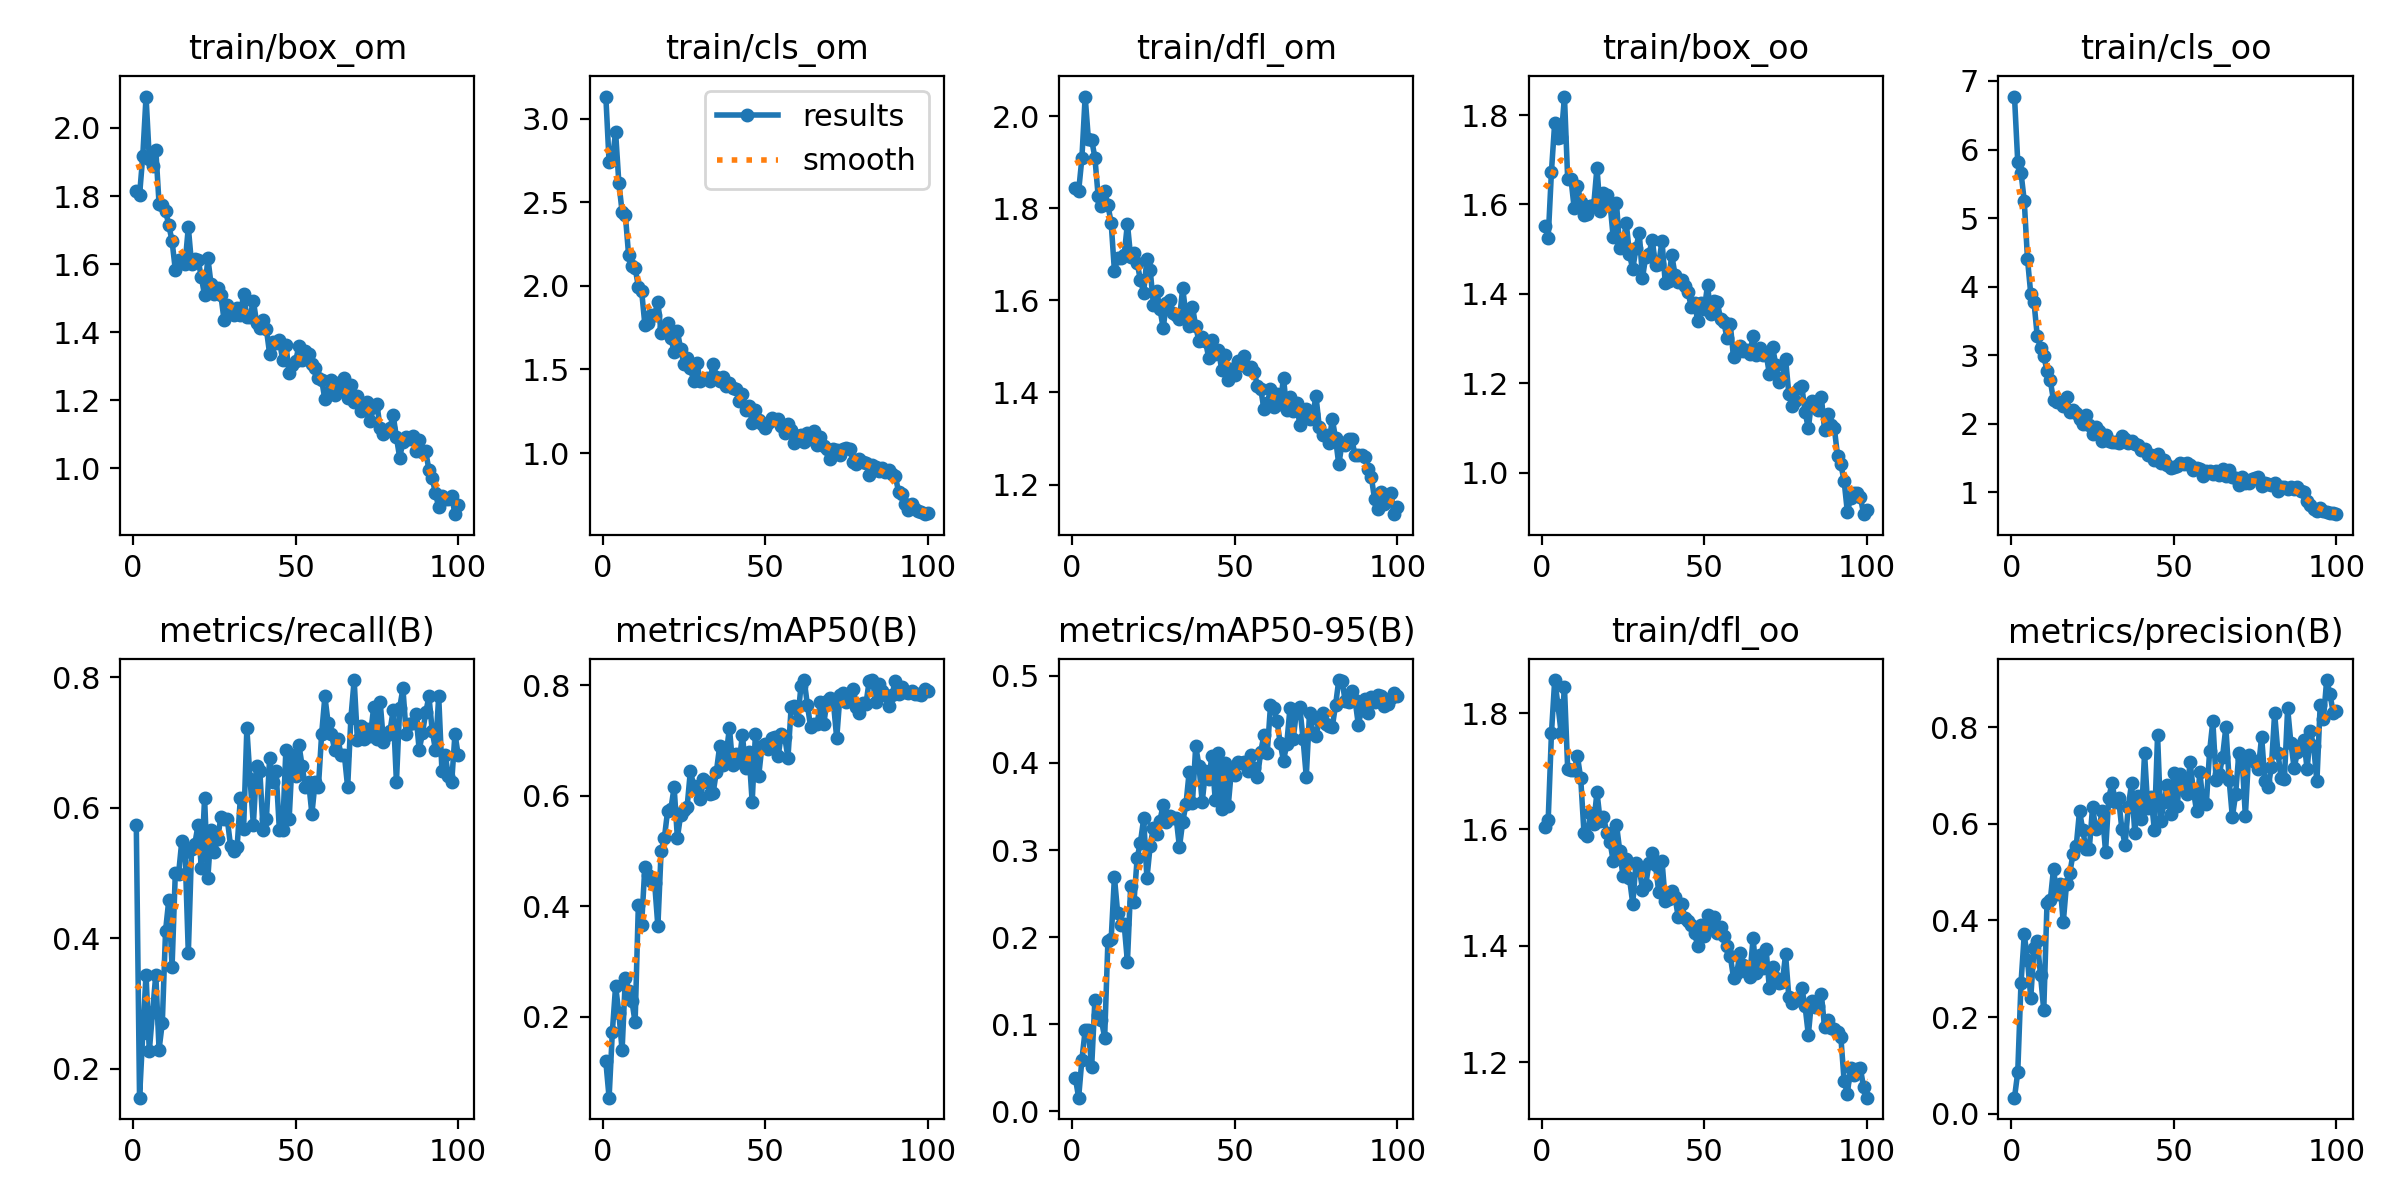

Values plotted in this chart, from the file beside it:
epoch, train/box_om, train/cls_om, train/dfl_om, train/box_oo, train/cls_oo, train/dfl_oo, metrics/precision(B), metrics/recall(B), metrics/mAP50(B), metrics/mAP50-95(B), val/box_om, val/cls_om, val/dfl_om, val/box_oo, val/cls_oo, val/dfl_oo, lr/pg0, lr/pg1, lr/pg2
1, 1.816, 3.134, 1.844, 1.552, 6.773, 1.604, 0.03312, 0.5738, 0.1196, 0.0382, 2.61, 4.62, 2.515, 2.133, 11.26, 1.939, 0.0006582, 0.0006582, 0.0006582
2, 1.802, 2.743, 1.838, 1.525, 5.82, 1.616, 0.08567, 0.1557, 0.05407, 0.01574, 2.016, 8.055, 2.53, 1.831, 10.16, 2.442, 0.001312, 0.001312, 0.001312
3, 1.919, 2.755, 1.909, 1.673, 5.663, 1.765, 0.2699, 0.2541, 0.1728, 0.05943, 2.024, 11.04, 2.297, 1.922, 10.58, 2.47, 0.001952, 0.001952, 0.001952
4, 2.092, 2.922, 2.043, 1.783, 5.253, 1.857, 0.371, 0.3443, 0.256, 0.09288, 1.915, 4.033, 2.103, 1.768, 7.264, 2.262, 0.001941, 0.001941, 0.001941
5, 1.909, 2.618, 1.95, 1.75, 4.403, 1.814, 0.3192, 0.2267, 0.2071, 0.09301, 1.939, 2.689, 1.969, 1.603, 5.008, 1.786, 0.001941, 0.001941, 0.001941
6, 1.887, 2.444, 1.949, 1.75, 3.895, 1.765, 0.2396, 0.2869, 0.1399, 0.05066, 2.159, 2.886, 2.139, 1.898, 5.132, 1.96, 0.001921, 0.001921, 0.001921
7, 1.936, 2.426, 1.91, 1.841, 3.775, 1.845, 0.3423, 0.3443, 0.2712, 0.1282, 1.86, 2.683, 1.832, 1.547, 4.025, 1.638, 0.001901, 0.001901, 0.001901
8, 1.777, 2.184, 1.827, 1.656, 3.278, 1.703, 0.3579, 0.2295, 0.2475, 0.1112, 1.944, 2.342, 2.028, 1.739, 3.37, 1.818, 0.001881, 0.001881, 0.001881
9, 1.774, 2.119, 1.806, 1.658, 3.107, 1.703, 0.2873, 0.2705, 0.2294, 0.1046, 1.793, 2.249, 1.974, 1.617, 3.497, 1.808, 0.001861, 0.001861, 0.001861
10, 1.757, 2.109, 1.837, 1.591, 2.986, 1.702, 0.2143, 0.4115, 0.1902, 0.08477, 1.797, 2.769, 1.917, 1.618, 3.691, 1.778, 0.001842, 0.001842, 0.001842
11, 1.714, 1.997, 1.807, 1.642, 2.778, 1.726, 0.436, 0.459, 0.4029, 0.1952, 1.651, 2.234, 1.769, 1.501, 2.98, 1.623, 0.001822, 0.001822, 0.001822
12, 1.668, 1.972, 1.769, 1.606, 2.634, 1.688, 0.4414, 0.3563, 0.3668, 0.1974, 1.621, 2.051, 1.716, 1.428, 2.83, 1.489, 0.001802, 0.001802, 0.001802
13, 1.583, 1.769, 1.664, 1.577, 2.343, 1.595, 0.5068, 0.5, 0.4716, 0.2689, 1.565, 1.653, 1.656, 1.387, 2.331, 1.45, 0.001782, 0.001782, 0.001782
14, 1.612, 1.776, 1.692, 1.578, 2.317, 1.588, 0.4545, 0.4985, 0.4566, 0.2278, 1.563, 1.865, 1.739, 1.479, 2.436, 1.543, 0.001762, 0.001762, 0.001762
15, 1.606, 1.827, 1.692, 1.595, 2.312, 1.629, 0.4747, 0.5492, 0.4451, 0.2143, 1.612, 1.832, 1.77, 1.569, 2.322, 1.614, 0.001743, 0.001743, 0.001743
16, 1.6, 1.828, 1.698, 1.598, 2.255, 1.61, 0.3963, 0.5328, 0.4429, 0.2145, 1.578, 1.852, 1.733, 1.51, 2.369, 1.595, 0.001723, 0.001723, 0.001723
17, 1.708, 1.907, 1.767, 1.683, 2.386, 1.664, 0.4756, 0.377, 0.364, 0.1716, 1.732, 1.967, 1.924, 1.659, 2.482, 1.721, 0.001703, 0.001703, 0.001703
18, 1.599, 1.716, 1.694, 1.585, 2.174, 1.615, 0.4977, 0.5361, 0.5, 0.2585, 1.536, 1.584, 1.686, 1.504, 2.04, 1.624, 0.001683, 0.001683, 0.001683
19, 1.614, 1.754, 1.702, 1.626, 2.198, 1.622, 0.5382, 0.5446, 0.5232, 0.2398, 1.714, 1.665, 1.794, 1.704, 2.049, 1.712, 0.001663, 0.001663, 0.001663
20, 1.613, 1.776, 1.681, 1.621, 2.165, 1.594, 0.555, 0.5738, 0.5728, 0.2911, 1.554, 1.673, 1.678, 1.534, 2.018, 1.578, 0.001644, 0.001644, 0.001644
21, 1.561, 1.688, 1.644, 1.603, 2.071, 1.579, 0.627, 0.5082, 0.576, 0.3086, 1.583, 1.609, 1.641, 1.566, 1.914, 1.584, 0.001624, 0.001624, 0.001624
22, 1.508, 1.606, 1.617, 1.526, 2, 1.546, 0.5872, 0.6148, 0.6152, 0.3362, 1.607, 1.451, 1.671, 1.56, 1.675, 1.602, 0.001604, 0.001604, 0.001604
23, 1.619, 1.729, 1.69, 1.602, 2.124, 1.608, 0.5474, 0.4918, 0.5236, 0.2676, 1.652, 1.659, 1.818, 1.607, 1.932, 1.642, 0.001584, 0.001584, 0.001584
24, 1.54, 1.624, 1.667, 1.504, 1.986, 1.563, 0.5478, 0.5656, 0.565, 0.305, 1.51, 1.514, 1.685, 1.49, 1.743, 1.567, 0.001564, 0.001564, 0.001564
25, 1.511, 1.533, 1.591, 1.511, 1.85, 1.519, 0.6345, 0.5328, 0.5742, 0.3258, 1.487, 1.468, 1.573, 1.394, 1.849, 1.485, 0.001545, 0.001545, 0.001545
26, 1.529, 1.568, 1.621, 1.559, 1.95, 1.55, 0.5889, 0.5518, 0.5801, 0.3183, 1.544, 1.669, 1.672, 1.52, 2.022, 1.577, 0.001525, 0.001525, 0.001525
27, 1.509, 1.507, 1.582, 1.489, 1.894, 1.516, 0.5931, 0.5855, 0.6449, 0.3337, 1.647, 1.373, 1.729, 1.67, 1.607, 1.639, 0.001505, 0.001505, 0.001505
28, 1.435, 1.434, 1.54, 1.455, 1.746, 1.472, 0.6261, 0.582, 0.6181, 0.3519, 1.497, 1.365, 1.628, 1.453, 1.58, 1.563, 0.001485, 0.001485, 0.001485
29, 1.479, 1.539, 1.595, 1.502, 1.831, 1.542, 0.5424, 0.582, 0.6127, 0.3319, 1.551, 1.399, 1.688, 1.533, 1.632, 1.596, 0.001465, 0.001465, 0.001465
30, 1.466, 1.433, 1.601, 1.537, 1.755, 1.534, 0.6542, 0.541, 0.5941, 0.3389, 1.568, 1.441, 1.679, 1.586, 1.696, 1.552, 0.001446, 0.001446, 0.001446
31, 1.449, 1.444, 1.572, 1.436, 1.732, 1.496, 0.6843, 0.533, 0.6298, 0.3372, 1.499, 1.432, 1.625, 1.581, 1.622, 1.606, 0.001426, 0.001426, 0.001426
32, 1.472, 1.45, 1.568, 1.484, 1.739, 1.504, 0.6463, 0.5393, 0.6239, 0.3368, 1.507, 1.345, 1.612, 1.513, 1.628, 1.56, 0.001406, 0.001406, 0.001406
33, 1.449, 1.433, 1.559, 1.49, 1.726, 1.543, 0.6529, 0.6148, 0.6038, 0.3033, 1.6, 1.475, 1.73, 1.577, 1.653, 1.64, 0.001386, 0.001386, 0.001386
34, 1.512, 1.534, 1.627, 1.521, 1.83, 1.56, 0.5905, 0.5673, 0.6051, 0.3324, 1.474, 1.411, 1.656, 1.535, 1.631, 1.643, 0.001366, 0.001366, 0.001366
35, 1.443, 1.457, 1.568, 1.464, 1.779, 1.538, 0.557, 0.7215, 0.6436, 0.3523, 1.472, 1.338, 1.608, 1.48, 1.537, 1.562, 0.001347, 0.001347, 0.001347
36, 1.445, 1.433, 1.544, 1.468, 1.723, 1.492, 0.6356, 0.6434, 0.6893, 0.3899, 1.481, 1.332, 1.623, 1.493, 1.585, 1.599, 0.001327, 0.001327, 0.001327
37, 1.492, 1.454, 1.587, 1.518, 1.749, 1.546, 0.6838, 0.5738, 0.6556, 0.3544, 1.628, 1.394, 1.66, 1.56, 1.546, 1.588, 0.001307, 0.001307, 0.001307
38, 1.427, 1.399, 1.544, 1.425, 1.706, 1.477, 0.5812, 0.6639, 0.6733, 0.4192, 1.451, 1.26, 1.556, 1.469, 1.401, 1.495, 0.001287, 0.001287, 0.001287
39, 1.412, 1.419, 1.511, 1.43, 1.696, 1.481, 0.6587, 0.6557, 0.7227, 0.3969, 1.475, 1.277, 1.546, 1.504, 1.414, 1.515, 0.001267, 0.001267, 0.001267
40, 1.435, 1.389, 1.521, 1.487, 1.623, 1.494, 0.6106, 0.5656, 0.656, 0.3549, 1.555, 1.322, 1.605, 1.519, 1.518, 1.527, 0.001248, 0.001248, 0.001248
41, 1.41, 1.381, 1.512, 1.443, 1.631, 1.484, 0.746, 0.582, 0.6754, 0.3901, 1.424, 1.334, 1.539, 1.454, 1.43, 1.489, 0.001228, 0.001228, 0.001228
42, 1.336, 1.31, 1.475, 1.426, 1.54, 1.45, 0.6319, 0.6755, 0.6611, 0.3819, 1.383, 1.31, 1.54, 1.453, 1.42, 1.481, 0.001208, 0.001208, 0.001208
43, 1.372, 1.353, 1.514, 1.431, 1.54, 1.472, 0.6549, 0.6393, 0.7093, 0.4081, 1.449, 1.196, 1.58, 1.47, 1.362, 1.527, 0.001188, 0.001188, 0.001188
44, 1.367, 1.26, 1.483, 1.419, 1.478, 1.448, 0.5883, 0.6557, 0.6493, 0.3575, 1.457, 1.236, 1.551, 1.473, 1.423, 1.499, 0.001168, 0.001168, 0.001168
45, 1.376, 1.284, 1.493, 1.405, 1.557, 1.442, 0.7839, 0.5656, 0.679, 0.4118, 1.484, 1.176, 1.583, 1.469, 1.355, 1.496, 0.001149, 0.001149, 0.001149
46, 1.319, 1.181, 1.449, 1.37, 1.436, 1.436, 0.6069, 0.5656, 0.5883, 0.3466, 1.51, 1.455, 1.633, 1.511, 1.525, 1.554, 0.001129, 0.001129, 0.001129
47, 1.363, 1.255, 1.482, 1.379, 1.469, 1.421, 0.646, 0.6885, 0.7117, 0.3994, 1.438, 1.192, 1.589, 1.46, 1.274, 1.553, 0.001109, 0.001109, 0.001109
48, 1.279, 1.196, 1.427, 1.339, 1.404, 1.4, 0.6807, 0.582, 0.6352, 0.3507, 1.559, 1.257, 1.659, 1.542, 1.448, 1.548, 0.001089, 0.001089, 0.001089
49, 1.303, 1.173, 1.452, 1.38, 1.354, 1.435, 0.6204, 0.6803, 0.6896, 0.3923, 1.466, 1.179, 1.588, 1.519, 1.26, 1.573, 0.001069, 0.001069, 0.001069
50, 1.314, 1.148, 1.438, 1.366, 1.376, 1.417, 0.7056, 0.6484, 0.6933, 0.3861, 1.466, 1.133, 1.601, 1.534, 1.256, 1.555, 0.00105, 0.00105, 0.00105
51, 1.359, 1.183, 1.468, 1.419, 1.393, 1.453, 0.6368, 0.6967, 0.6841, 0.4012, 1.477, 1.206, 1.588, 1.429, 1.382, 1.496, 0.00103, 0.00103, 0.00103
52, 1.319, 1.208, 1.46, 1.356, 1.425, 1.429, 0.7039, 0.6639, 0.7036, 0.4004, 1.506, 1.152, 1.609, 1.449, 1.314, 1.54, 0.00101, 0.00101, 0.00101
53, 1.346, 1.197, 1.478, 1.385, 1.411, 1.449, 0.6808, 0.6311, 0.7059, 0.4008, 1.403, 1.317, 1.522, 1.413, 1.433, 1.499, 0.0009902, 0.0009902, 0.0009902
54, 1.334, 1.206, 1.451, 1.381, 1.436, 1.423, 0.6612, 0.6393, 0.6723, 0.3907, 1.456, 1.227, 1.577, 1.467, 1.337, 1.528, 0.0009704, 0.0009704, 0.0009704
55, 1.306, 1.16, 1.455, 1.345, 1.393, 1.432, 0.7274, 0.5906, 0.7119, 0.4095, 1.426, 1.111, 1.513, 1.415, 1.331, 1.456, 0.0009506, 0.0009506, 0.0009506
56, 1.296, 1.12, 1.444, 1.337, 1.324, 1.418, 0.6703, 0.6393, 0.7067, 0.3941, 1.463, 1.171, 1.532, 1.507, 1.307, 1.523, 0.0009308, 0.0009308, 0.0009308
57, 1.266, 1.176, 1.414, 1.3, 1.362, 1.399, 0.6262, 0.6311, 0.668, 0.3839, 1.509, 1.288, 1.633, 1.552, 1.298, 1.632, 0.000911, 0.000911, 0.000911
58, 1.259, 1.137, 1.408, 1.332, 1.337, 1.383, 0.7065, 0.7131, 0.7606, 0.4127, 1.538, 1.146, 1.63, 1.489, 1.29, 1.574, 0.0008912, 0.0008912, 0.0008912
59, 1.202, 1.063, 1.363, 1.258, 1.247, 1.345, 0.6432, 0.7705, 0.7615, 0.4325, 1.477, 1.131, 1.621, 1.444, 1.315, 1.538, 0.0008714, 0.0008714, 0.0008714
60, 1.222, 1.103, 1.377, 1.275, 1.312, 1.354, 0.6419, 0.7295, 0.737, 0.4116, 1.481, 1.147, 1.594, 1.461, 1.26, 1.541, 0.0008516, 0.0008516, 0.0008516
... 40 more rows
